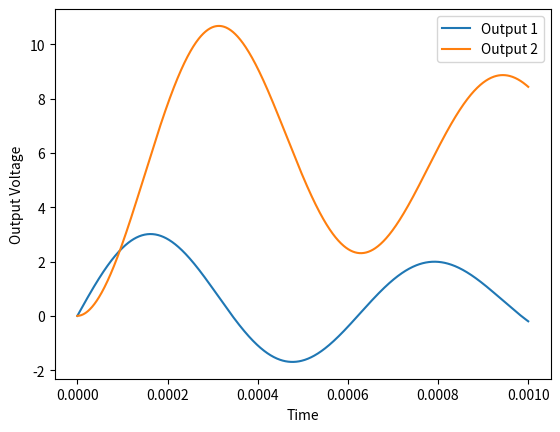

Python code for this plot:
import numpy as np
from scipy.signal import StateSpace, lsim
import matplotlib.pyplot as plt

# physical component variable declarations
Vin = 12.0            # Input voltage
R_load = 8         # Load resistance, Ohms
L = 0.0001          # Inductance, Henrys
C = 0.0001          # capacitance, Farads
# Parasitic components
Rt = 0.00001       # Parasitic resistance of transistor, ohms
Rd = 0.00001       # Parasitic resistance of diode, ohms
ESR = 0.01      # Parasitic Resistance of capacitor, ohms
RL = 0.02       # Parasitic Resistance of inductor, ohms
# PWM components
D = 0.5

# State Space Representation
# dx'(t) / dt = A * x(t) + B * u(t)
# y(t) = C * x(t) + E * u(t)

# Define State Space matricies
A00 = (RL + (D * Rt) + ((1 - D) * Rd) + ((R_load * ESR) / (R_load + ESR))) / (-L)
A01 = (-R_load) / (L * (R_load + ESR))
A10 = (R_load) / (C * (R_load + ESR))
A11 = (-1.0) / (C * (R_load + ESR))
A = np.array([[A00, A01],[A10, A11]])

B00 = D / L
B10 = 0.0
B = np.array([[B00], [B10]])

C00 = D
C01 = 0.0
C10 = (R_load * ESR) / (R_load + ESR)
C11 = (R_load) / (R_load + ESR)
C = np.array([[C00, C01],[C10, C11]])

E = np.array([[0.0], [0.0]])

#print(A)
#print(B)
#print(C)
#print(E)

# Define the time vector
t = np.linspace(0, 0.001, 1000)

# Define the input function u(t)
def u(t):
    return np.full(1000, Vin)

# Create StateSpace system
sys = StateSpace(A, B, C, E)

# Simulate the system
t, y, x = lsim(sys, u(t), t)

# y contains the output, x contains the state trajectories

# If y is a 2x1 array, you can extract the individual components
y1 = y[:, 0]  # First component of y
y2 = y[:, 1]  # Second component of y

# Plot the results
plt.plot(t, y1, label='Output 1')
plt.plot(t, y2, label='Output 2')
plt.xlabel('Time')
plt.ylabel('Output Voltage')
plt.legend()
plt.show()



